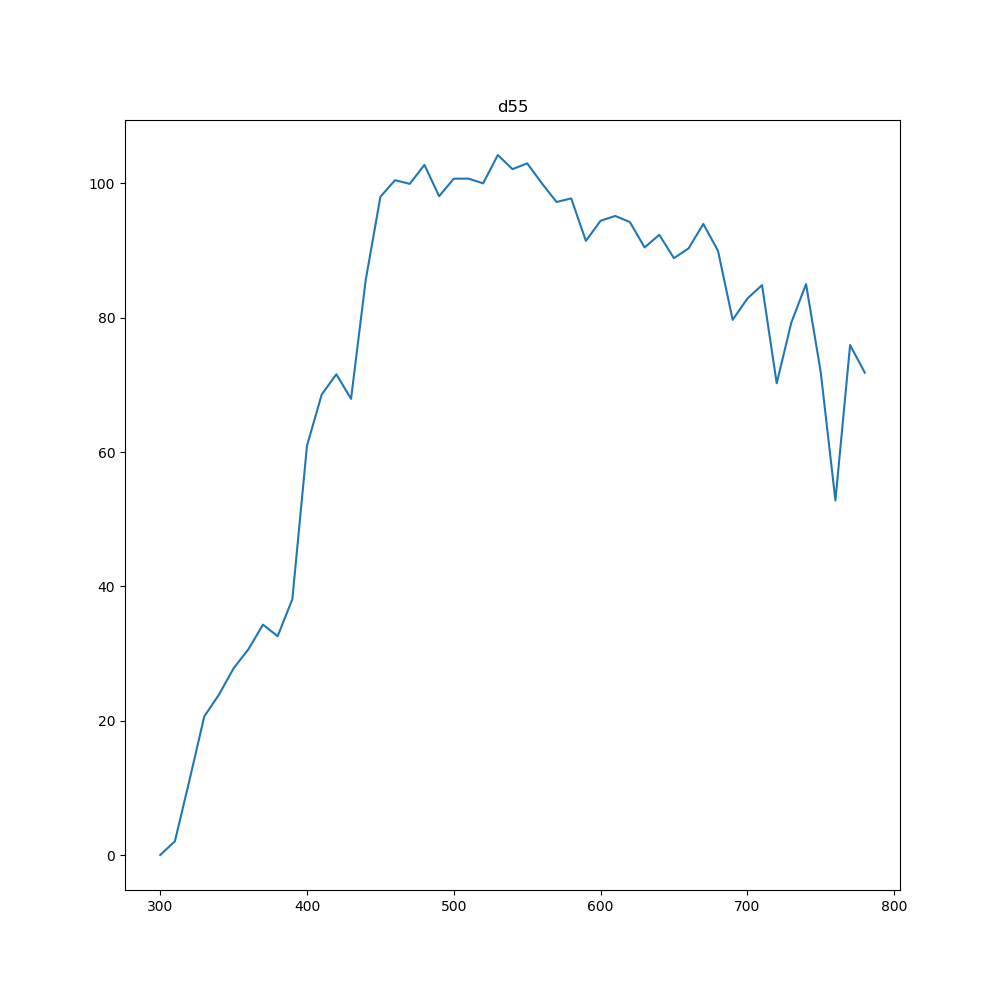

The table this chart was drawn from, first rows:
300, 0.024
305, 1.048
310, 2.072
315, 6.648
320, 11.22
325, 15.94
330, 20.65
335, 22.27
340, 23.89
345, 25.85
350, 27.82
355, 29.22
360, 30.62
365, 32.46
370, 34.31
375, 33.45
380, 32.58
385, 35.34
390, 38.09
395, 49.52
400, 60.95
405, 64.75
410, 68.55
415, 70.06
420, 71.58
425, 69.75
430, 67.91
435, 76.76
440, 85.61
445, 91.8
450, 97.99
455, 99.23
460, 100.5
465, 100.2
470, 99.91
475, 101.3
480, 102.7
485, 100.4
490, 98.08
495, 99.38
500, 100.7
505, 100.7
510, 100.7
515, 100.3
520, 99.99
525, 102.1
530, 104.2
535, 103.2
540, 102.1
545, 102.5
550, 103
555, 101.5
560, 100
565, 98.61
570, 97.22
575, 97.48
580, 97.75
585, 94.59
590, 91.43
595, 92.93
600, 94.42
... 36 more rows
